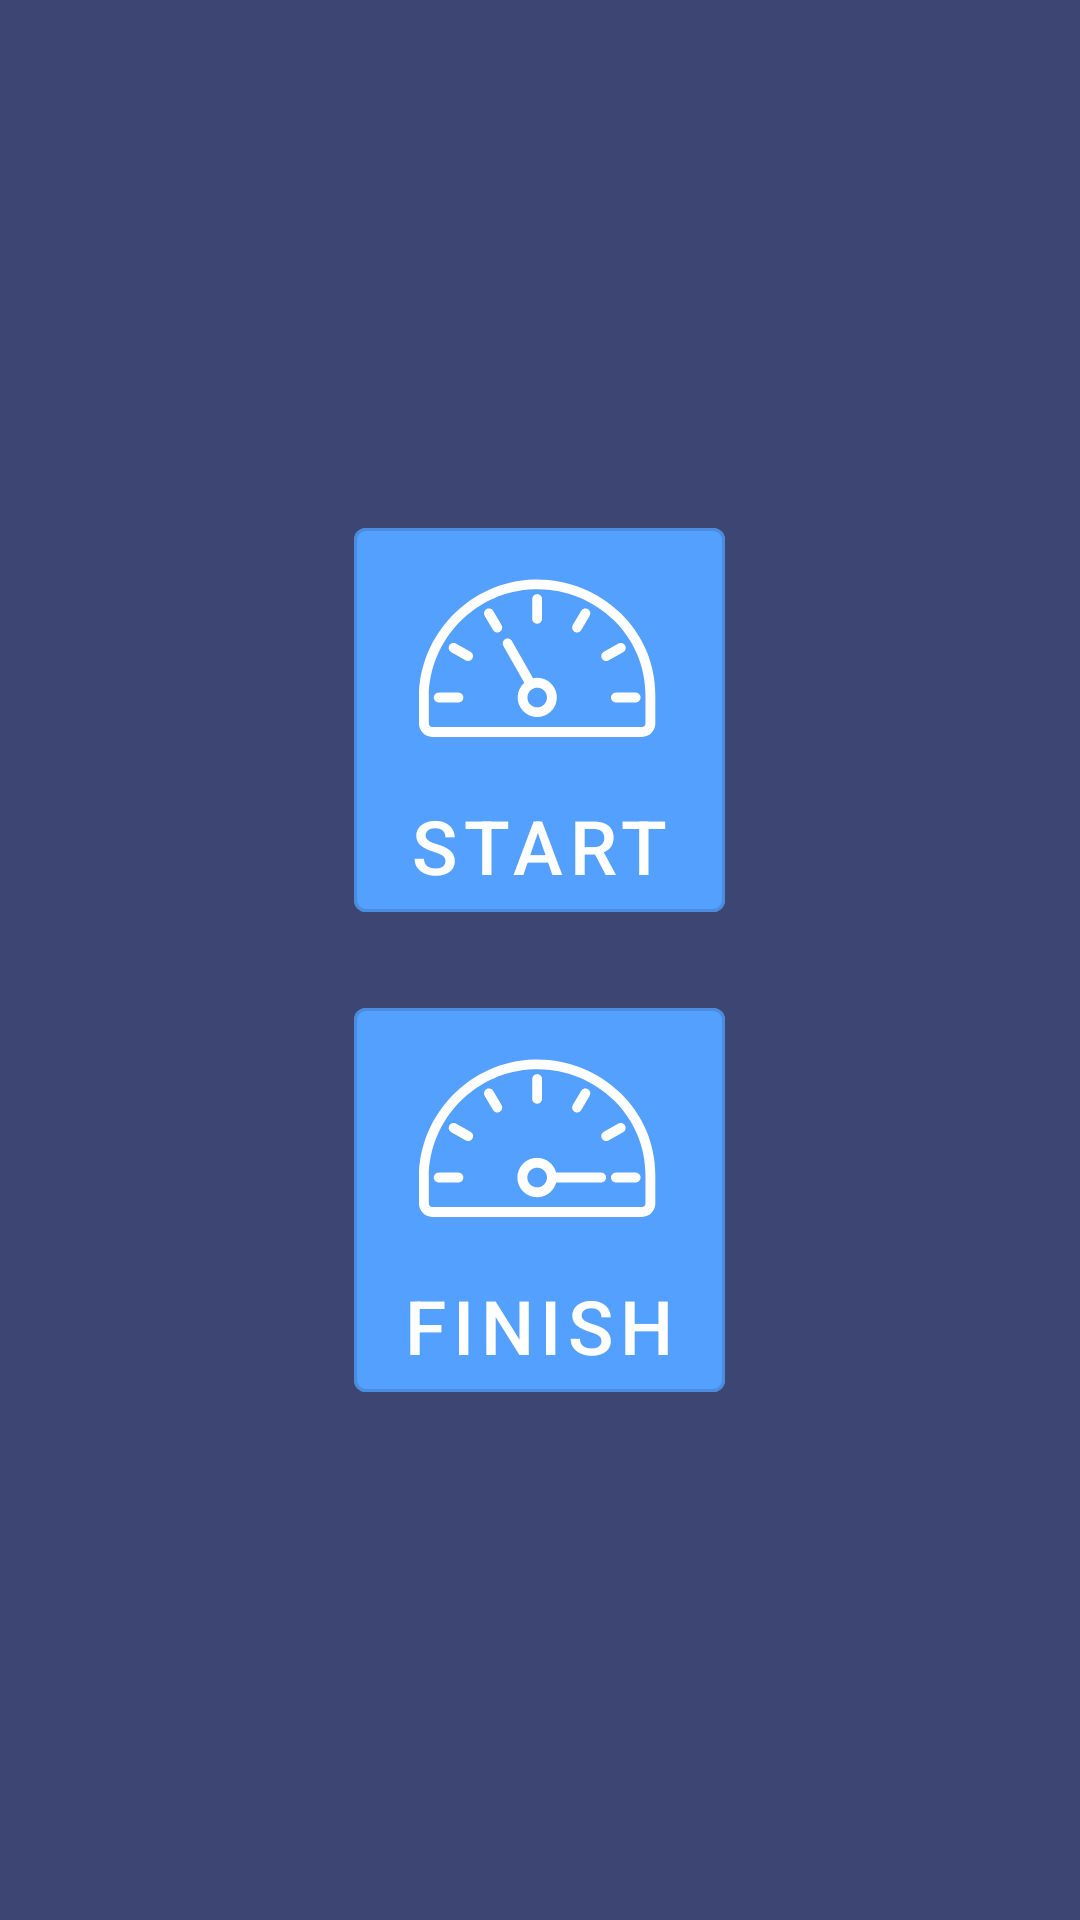

This screen was rendered from an Android layout file. Write that file and the resources it references.
<!-- AndroidManifest.xml: application theme Theme.NoiseTracker -->
<!-- res/layout/fragment_menu.xml -->
<?xml version="1.0" encoding="utf-8"?>
<RelativeLayout xmlns:android="http://schemas.android.com/apk/res/android"
    xmlns:tools="http://schemas.android.com/tools"
    xmlns:app="http://schemas.android.com/apk/res-auto"
    android:layout_width="match_parent"
    android:layout_height="match_parent"
    android:background="@color/blue"
    >

    <LinearLayout
        android:id="@+id/menu_page_LAY_buttons"
        android:layout_width="wrap_content"
        android:layout_height="wrap_content"
        android:layout_centerInParent="true"
        android:orientation="vertical">

        <com.google.android.material.button.MaterialButton
            android:id="@+id/menu_page_BTN_start"
            style="@style/Widget.MaterialComponents.Button.OutlinedButton"
            android:layout_width="match_parent"
            android:layout_height="140dp"
            android:text="@string/start"
            android:textColor="@color/white"
            android:backgroundTint="#54A0FF"
            android:textSize="25sp"
            app:icon="@drawable/start"
            app:iconTint="@color/white"
            app:iconGravity="top"
            android:layout_marginBottom="20dp"
            />

        <com.google.android.material.button.MaterialButton
            android:id="@+id/menu_page_BTN_finish"
            style="@style/Widget.MaterialComponents.Button.OutlinedButton"
            android:layout_width="match_parent"
            android:layout_height="140dp"
            android:text="@string/finish"
            android:textColor="@color/white"
            android:backgroundTint="#54A0FF"
            android:textSize="25sp"
            app:icon="@drawable/finish"
            app:iconTint="@color/white"
            app:iconGravity="top"
            />

    </LinearLayout>

</RelativeLayout>
<!-- resources referenced by this layout -->
<resources>
  <color name="blue">#3D4573</color>
  <color name="white">#FFFFFFFF</color>
  <!-- drawable finish: vector/xml drawable (drawable, 3250 chars, omitted) -->
  <!-- drawable start: vector/xml drawable (drawable, 3530 chars, omitted) -->
  <string name="finish">Finish</string>
  <string name="start">Start</string>
  <style name="Theme.NoiseTracker" parent="Theme.MaterialComponents.DayNight.DarkActionBar">
          
          <item name="colorPrimary">@color/purple_500</item>
          <item name="colorPrimaryVariant">@color/purple_700</item>
          <item name="colorOnPrimary">@color/white</item>
          
          <item name="colorSecondary">@color/teal_200</item>
          <item name="colorSecondaryVariant">@color/teal_700</item>
          <item name="colorOnSecondary">@color/black</item>
          
          <item name="android:statusBarColor" tools:targetApi="l">?attr/colorPrimaryVariant</item>
          
      </style>
  <color name="purple_500">#FF6200EE</color>
  <color name="purple_700">#FF3700B3</color>
  <color name="teal_200">#FF03DAC5</color>
  <color name="teal_700">#FF018786</color>
  <color name="black">#FF000000</color>
</resources>
